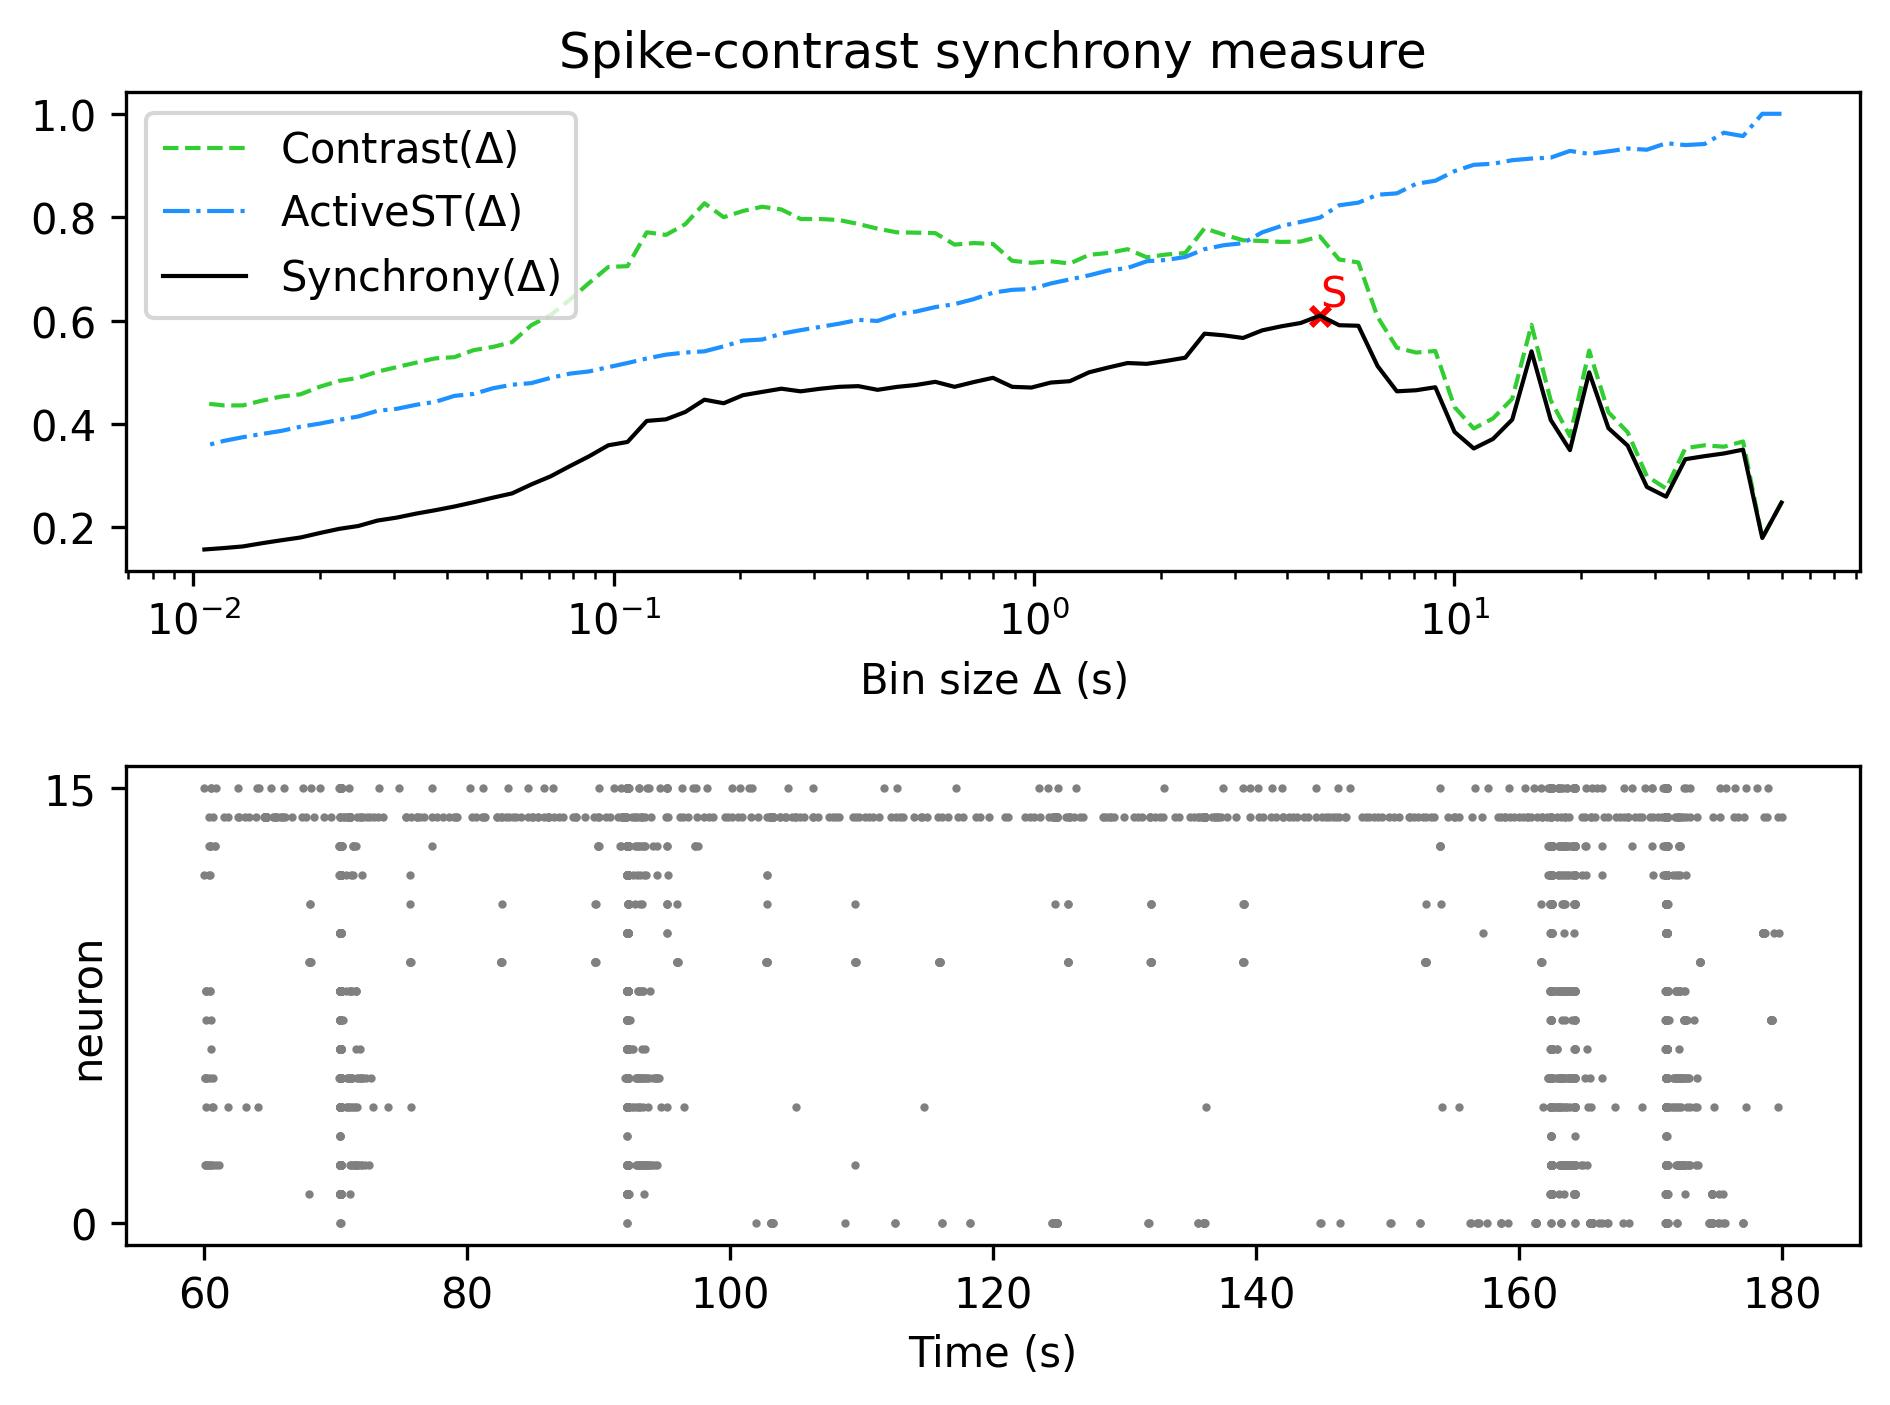

The data file committed next to this chart (first rows):
, Spike-contrast (60.0 s), Spike-contrast (54.0 s), Spike-contrast (48.6 s), Spike-contrast (43.74 s), Spike-contrast (39.366 s), Spike-contrast (35.429 s), Spike-contrast (31.886 s), Spike-contrast (28.698 s), Spike-contrast (25.828 s), Spike-contrast (23.245 s), Spike-contrast (20.921 s), Spike-contrast (18.829 s), Spike-contrast (16.946 s), Spike-contrast (15.251 s), Spike-contrast (13.726 s), Spike-contrast (12.353 s), Spike-contrast (11.118 s), Spike-contrast (10.006 s), Spike-contrast (9.006 s), Spike-contrast (8.105 s), Spike-contrast (7.295 s), Spike-contrast (6.565 s), Spike-contrast (5.909 s)
0, 0.2481, 0.1797, 0.3505, 0.3431, 0.338, 0.3321, 0.2596, 0.2784, 0.3584, 0.3921, 0.5, 0.3496, 0.4081, 0.5407, 0.4087, 0.3713, 0.3528, 0.3848, 0.4712, 0.4654, 0.4633, 0.5121, 0.5901
